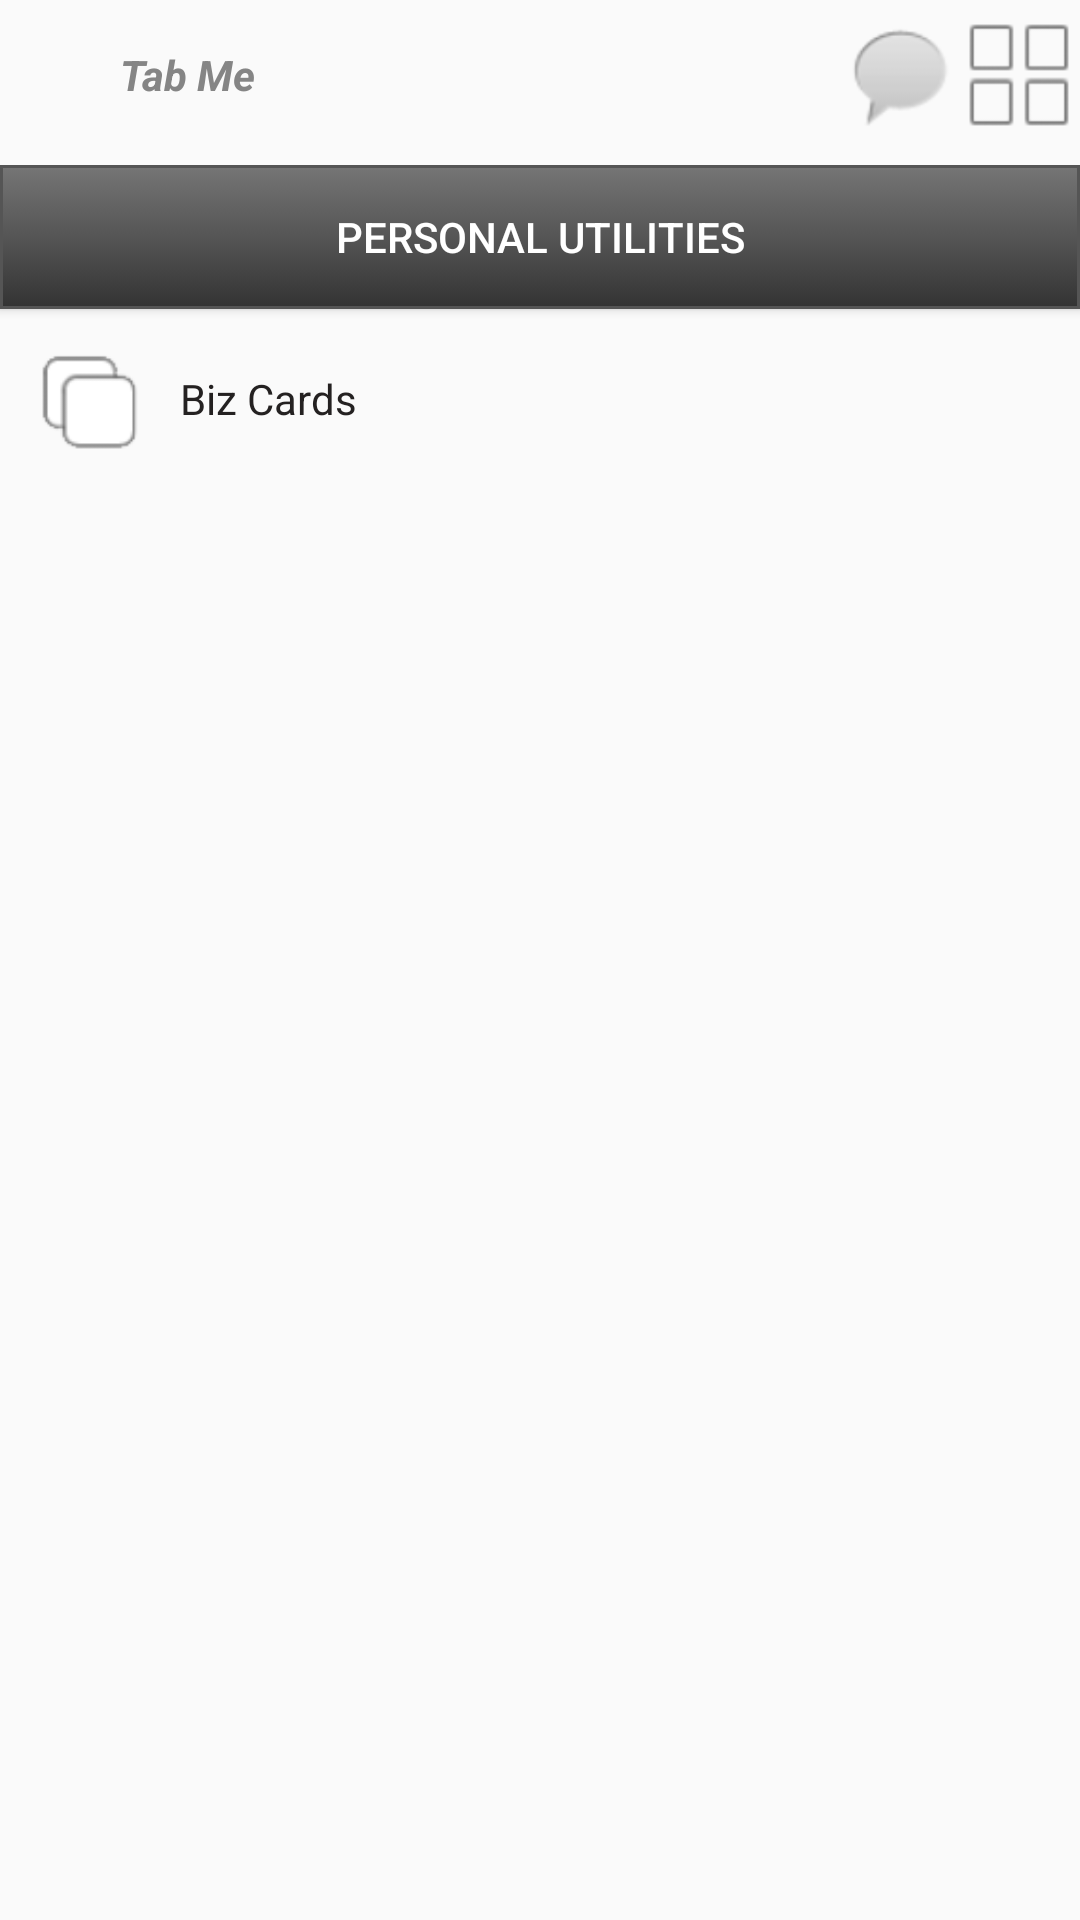

Here is an Android app screen rendered from its layout file. Give the layout XML and the strings, colors and styles it references.
<!-- AndroidManifest.xml: application theme AppTheme -->
<!-- res/layout/activity_tabme_personal_ultility.xml -->
<LinearLayout xmlns:android="http://schemas.android.com/apk/res/android"
    style="@style/tabMeRootLayout"
    android:layout_width="match_parent"
    android:layout_height="match_parent"
    android:orientation="vertical" >

    <include layout="@layout/pannel_tabme_actionbar" />

    <LinearLayout
        android:id="@+id/pageContent"
        style="@style/tabMeContentWrapper"
        android:orientation="vertical" >

        <Button
            style="@style/breadcumBar"
            android:layout_width="match_parent"
            android:layout_height="wrap_content"
            android:text="@string/personal_utilities_breadcum" />

        <LinearLayout
            style="@style/tabMeContentWrapper"
            android:orientation="vertical" >

            <LinearLayout
                android:layout_width="match_parent"
                android:layout_height="wrap_content"
                android:layout_gravity="center_vertical"
                android:layout_margin="10sp"
                android:clickable="true"
                android:onClick="goToBizCard"
                android:orientation="horizontal" >

                <ImageView
                    style="@style/tabMeBigMenuImage"
                    android:layout_gravity="center_vertical"
                    android:contentDescription="@string/empty"
                    android:src="@drawable/ic_bizcard" />

                <LinearLayout
                    android:layout_width="0sp"
                    android:layout_height="wrap_content"
                    android:layout_gravity="center"
                    android:layout_marginLeft="10sp"
                    android:layout_weight="1"
                    android:orientation="vertical" >

                    <TextView
                        style="@style/tabMeText"
                        android:layout_width="fill_parent"
                        android:layout_height="fill_parent"
                        android:layout_gravity="center"
                        android:text="@string/personal_utilities_app_bizcards" />
                </LinearLayout>
            </LinearLayout>
        </LinearLayout>
    </LinearLayout>

</LinearLayout>
<!-- res/layout/pannel_tabme_actionbar.xml (included above) -->
<?xml version="1.0" encoding="utf-8"?>

<LinearLayout xmlns:android="http://schemas.android.com/apk/res/android"
    android:id="@+id/headerBar"
    style="@style/tabMeHeaderBar"
    android:layout_marginBottom="5dp"
    android:orientation="vertical" >

    <LinearLayout
        style="@style/tabMeHeaderBar"
        android:orientation="horizontal" >

        <ImageView
            android:id="@+id/headerBarBackButton"
            style="@style/tabMeBigMenuImage"
            android:layout_gravity="center_vertical"
            android:clickable="true"
            android:contentDescription="@string/empty"
            android:onClick="onBackButtonClick"
            android:src="@drawable/ic_back" />

        <TextView
            android:id="@+id/headerBarPageTitle"
            style="@style/tabMeHeaderText"
            android:layout_width="0dp"
            android:layout_height="wrap_content"
            android:layout_gravity="center"
            android:layout_weight="1"
            android:clickable="true"
            android:text="@string/app_name" />

        <ImageView
            android:id="@+id/headerNotifyIcon"
            style="@style/tabMeBigMenuImage"
            android:layout_gravity="center_vertical"
            android:contentDescription="@string/empty"
            android:src="@android:drawable/sym_action_chat" />

        <ImageView
            android:id="@+id/headerMenuIcon"
            style="@style/tabMeBigMenuImage"
            android:layout_gravity="center_vertical"
            android:contentDescription="@string/empty"
            android:src="@drawable/ic_menu" />
    </LinearLayout>

    <LinearLayout
        android:layout_width="match_parent"
        android:layout_height="wrap_content"
        android:orientation="horizontal" >

        <View
            android:layout_width="match_parent"
            android:layout_height="5dp"
            android:background="#FF0000" />
    </LinearLayout>

</LinearLayout>
<!-- resources referenced by this layout -->
<resources>
  <!-- drawable ic_bizcard: png bitmap (drawable, 913 bytes) -->
  <!-- drawable ic_menu: png bitmap (drawable, 1443 bytes) -->
  <string name="app_name">Tab Me</string>
  <string name="empty" />
  <string name="personal_utilities_app_bizcards">Biz Cards</string>
  <string name="personal_utilities_breadcum">Personal Utilities</string>
  <style name="breadcumBar">
          <item name="android:background">@drawable/breadcum</item>
          <item name="android:layout_width">match_parent</item>
          <item name="android:layout_height">wrap_content</item>
          <item name="android:textColor">#FFFFFF</item>
          <item name="android:textSize">14sp</item>
      </style>
  <style name="tabMeBigMenuImage">
  	    <item name="android:layout_width">40sp</item>
  	    <item name="android:layout_height">40sp</item>
  	</style>
  <style name="tabMeContentWrapper">
          <item name="android:layout_width">match_parent</item>
          <item name="android:layout_height">match_parent</item>
      </style>
  <style name="tabMeHeaderBar">
          <item name="android:layout_width">match_parent</item>
          <item name="android:layout_height">50sp</item>
      </style>
  <style name="tabMeHeaderText" parent="tabMeText">
          <item name="android:textSize">14sp</item>
          <item name="android:textColor">#858585</item>
          <item name="android:textStyle">bold|italic</item>
  	</style>
  <style name="tabMeRootLayout">
          <item name="android:layout_marginLeft">20dp</item>
          <item name="android:layout_marginRight">20dp</item>
      </style>
  <style name="tabMeText">
          <item name="android:gravity">left</item>
          <item name="android:textSize">14sp</item>
          <item name="android:textColor">#242121</item>
      </style>
  <style name="AppTheme" parent="AppBaseTheme">
          <item name="android:windowNoTitle">true</item>
      </style>
  <!-- drawable breadcum (drawable) -->
  <?xml version="1.0" encoding="utf-8"?>
  <selector xmlns:android="http://schemas.android.com/apk/res/android" >
      <item>
          <shape>
              <gradient
                  android:startColor="#757575"
                  android:centerColor="#555555"
                  android:endColor="#333333"
                  android:angle="270" />
              <stroke
                  android:width="1dp"
                  android:color="#555555" />
              <padding
                  android:left="10dp"
                  android:top="10dp"
                  android:right="10dp"
                  android:bottom="10dp" />
          </shape>
      </item>
  </selector>
  <style name="AppBaseTheme" parent="Theme.AppCompat.Light">
          
      </style>
</resources>
